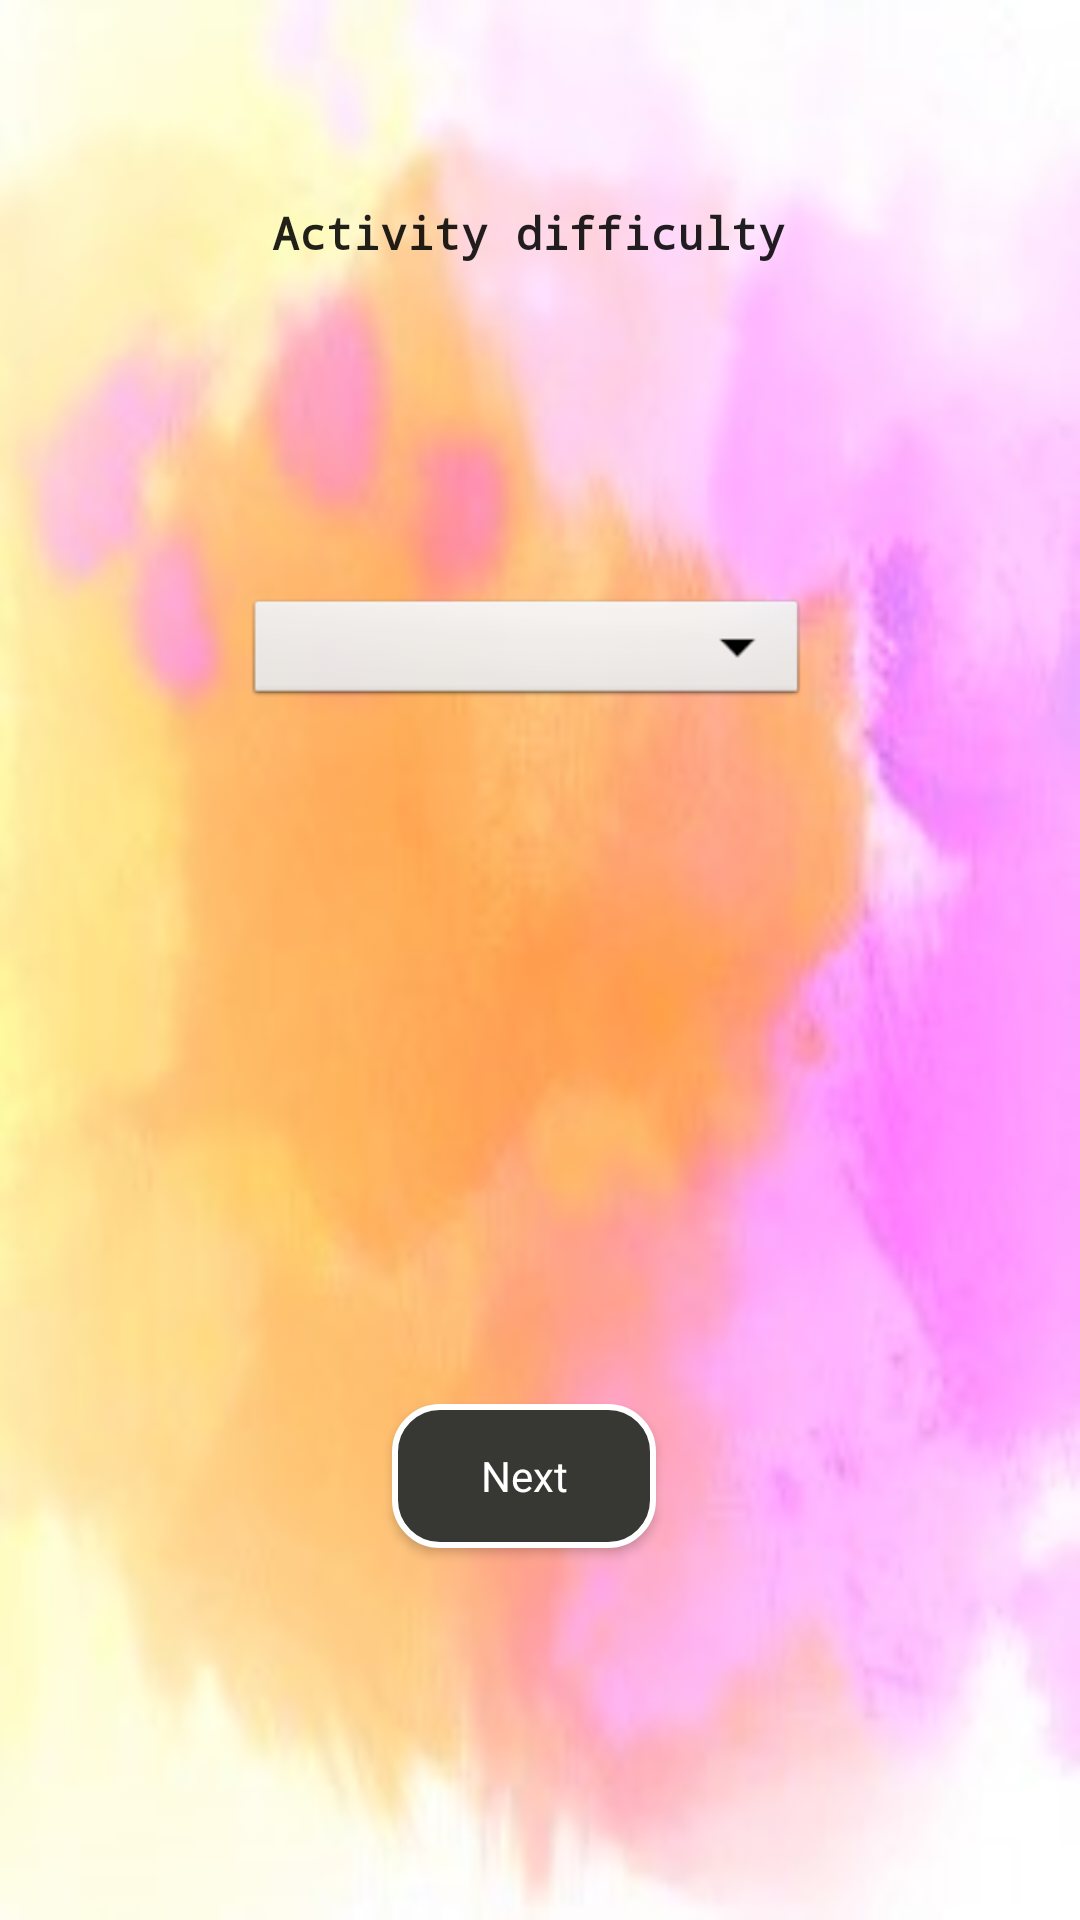

Reconstruct the res/layout file that produces this screen, plus the resources it refers to.
<!-- AndroidManifest.xml: application theme AppTheme -->
<!-- res/layout/activity_difficulty_post.xml -->
<?xml version="1.0" encoding="utf-8"?>
<androidx.constraintlayout.widget.ConstraintLayout xmlns:android="http://schemas.android.com/apk/res/android"
    xmlns:app="http://schemas.android.com/apk/res-auto"
    xmlns:tools="http://schemas.android.com/tools"
    android:layout_width="match_parent"
    android:layout_height="match_parent"
    style="@style/background_style1"
    tools:context=".ui.postActivitiyJava.DifficultyPostActivity">

    <Spinner
        android:id="@+id/difficultySpinner"
        android:layout_width="188dp"
        android:layout_height="39dp"
        android:background="@android:drawable/btn_dropdown"
        android:spinnerMode="dropdown"
        app:layout_constraintBottom_toBottomOf="parent"
        app:layout_constraintEnd_toEndOf="@+id/difficultyTextView"
        app:layout_constraintHorizontal_bias="1.0"
        app:layout_constraintStart_toStartOf="@+id/difficultyTextView"
        app:layout_constraintTop_toBottomOf="@+id/difficultyTextView"
        app:layout_constraintVertical_bias="0.179" />

    <TextView
        android:id="@+id/difficultyTextView"
        style="@style/text_view_style"
        android:layout_width="179dp"
        android:layout_height="43dp"
        android:text="Activity difficulty"
        android:textSize="15sp"
        app:layout_constraintBottom_toBottomOf="parent"
        app:layout_constraintEnd_toEndOf="parent"
        app:layout_constraintStart_toStartOf="parent"
        app:layout_constraintTop_toTopOf="parent"
        app:layout_constraintVertical_bias="0.113" />

    <Button
        android:id="@+id/nextToGroup"
        android:layout_width="wrap_content"
        android:layout_height="wrap_content"
        android:text="@string/next"
        style="@style/button_rectangle_gray_no_corner"
        app:layout_constraintBottom_toBottomOf="parent"
        app:layout_constraintEnd_toEndOf="@+id/difficultySpinner"
        app:layout_constraintHorizontal_bias="0.49"
        app:layout_constraintStart_toStartOf="@+id/difficultySpinner"
        app:layout_constraintTop_toBottomOf="@+id/difficultySpinner"
        app:layout_constraintVertical_bias="0.651" />
</androidx.constraintlayout.widget.ConstraintLayout>
<!-- resources referenced by this layout -->
<resources>
  <string name="next">Next</string>
  <style name="background_style1" parent="android:Widget">
          <item name="android:background">@drawable/paint_back_crop_bright</item>
  
      </style>
  <style name="button_rectangle_gray_no_corner" parent="android:Widget">
          <item name="android:background">@drawable/button_gray</item>
          <item name="android:textColor">@color/white</item>
      </style>
  <style name="text_view_style" parent="android:Widget">
          <item name="android:textColorHint">@color/common_google_signin_btn_text_dark_focused</item>
          <item name="android:textStyle">bold</item>
          <item name="android:textSize">24sp</item>
          <item name="android:typeface">monospace</item>
      </style>
  <style name="AppTheme" parent="Theme.AppCompat.Light.DarkActionBar">
          
          <item name="colorPrimary">@color/colorPrimary</item>
          <item name="colorPrimaryDark">@color/colorPrimaryDark</item>
          <item name="colorAccent">@color/colorAccent</item>
      </style>
  <!-- drawable paint_back_crop_bright: jpg bitmap (drawable, 31259 bytes) -->
  <!-- drawable button_gray (drawable) -->
  <?xml version="1.0" encoding="UTF-8"?>
  <shape xmlns:android="http://schemas.android.com/apk/res/android"
      android:shape="rectangle"  >
  
      <solid android:color="@color/colorAccent"></solid>
  
      <padding android:left="7dp"
          android:top="7dp"
          android:right="7dp"
          android:bottom="7dp" />
  
  
  
      <stroke
          android:width="2dip"
          android:color="#FFFFFF" />
      <corners android:radius= "15dp" />
  </shape>
  <color name="white">#FFFFFF</color>
  <color name="colorPrimary">#008577</color>
  <color name="colorPrimaryDark">#00574B</color>
  <color name="colorAccent">#373734</color>
</resources>
